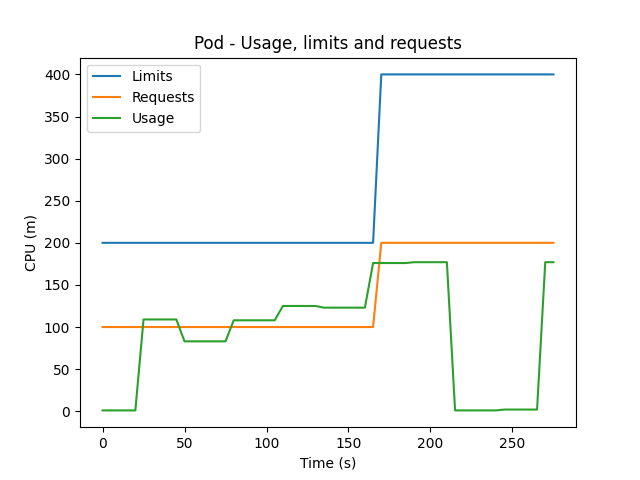

The file beside this chart, header and first rows:
200, 200, 200, 200, 200, 200, 200, 200, 200, 200, 200, 200, 200, 200, 200, 200, 200, 200, 200, 200, 200, 200, 200, 200
100, 100, 100, 100, 100, 100, 100, 100, 100, 100, 100, 100, 100, 100, 100, 100, 100, 100, 100, 100, 100, 100, 100, 100
1, 1, 1, 1, 1, 109, 109, 109, 109, 109, 83, 83, 83, 83, 83, 83, 108, 108, 108, 108, 108, 108, 125, 125
0, 5, 10, 15, 20, 25, 30, 35, 40, 45, 50, 55, 60, 65, 70, 75, 80, 85, 90, 95, 100, 105, 110, 115
